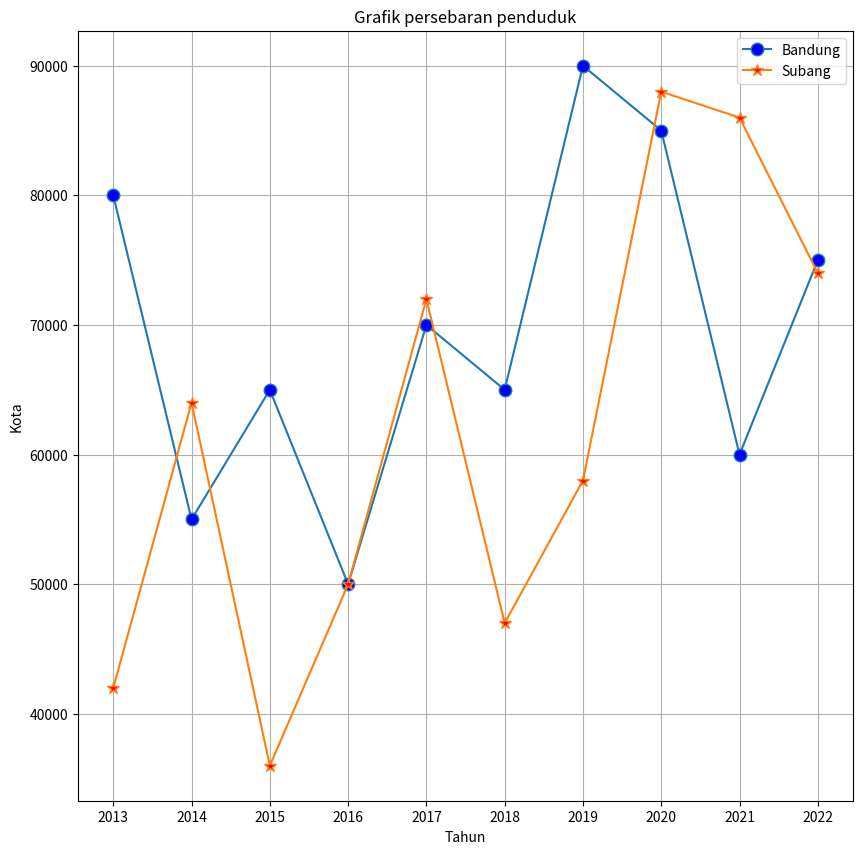

Python code for this plot:
import matplotlib.pyplot as plt

tahun = [2013,2014,2015,2016,2017,2018,2019,2020,2021,2022]
b = [80000,55000,65000,50000,70000,65000,90000,85000,60000,75000]
s = [42000,64000,36000,50000,72000,47000,58000,88000,86000,74000]
ppp = b+s

fig,ax = plt.subplots(figsize=(10,10))

plt.plot(tahun,b,marker='o',markerfacecolor='b',markersize=9,label='Bandung')
plt.plot(tahun,s,marker='*',markerfacecolor='r',markersize=9,label='Subang')

plt.xticks(tahun)
plt.xlabel("Tahun")
plt.ylabel("Kota")
plt.legend()
plt.title("Grafik persebaran penduduk")
plt.grid()
plt.show()

'''Setelah melihat data tersebut dapat kita simpulkan bahwa pertumbuhan penduduk di kota Bandung dan Subang
meningkat dalam tahun ke tahun dengan beberapa fluktuasi yang terlihat didalam data akan hal itu kita perlu 
melakukan persebaran penduduk'''